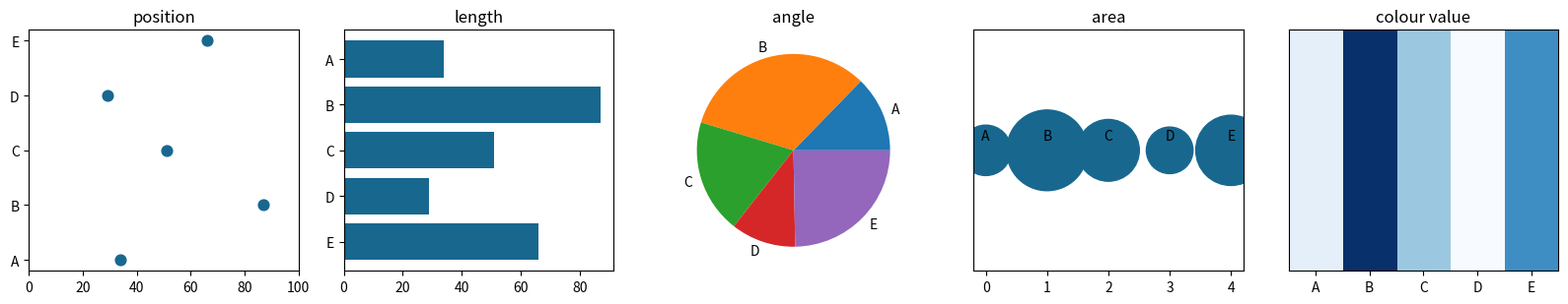

Write Python code to recreate this figure. (Note: this script raises an exception after producing the figure.)
# Setup — run this cell, no need to edit it.
# It builds the synthetic public-transport patronage dataset used across this course:
# monthly rider counts for six NSW regions and four transport modes, 2019-2025,
# with a seasonal cycle and a COVID-shaped shock. Teaching data, not real data.
import math
import random

import matplotlib.pyplot as plt
import numpy as np
import pandas as pd

random.seed(42)
np.random.seed(42)

REGIONS = ["Inner Sydney", "Western Sydney", "Northern Beaches",
           "Central Coast", "Newcastle", "Illawarra"]
MODES = ["Train", "Bus", "Ferry", "Light rail"]
BASE = {"Train": 1_000_000, "Bus": 700_000, "Ferry": 90_000, "Light rail": 120_000}
FACTOR = {"Inner Sydney": 1.3, "Western Sydney": 1.1, "Northern Beaches": 0.55,
          "Central Coast": 0.45, "Newcastle": 0.5, "Illawarra": 0.42}

rows = []
for region in REGIONS:
    for mode in MODES:
        base = BASE[mode] * FACTOR[region]
        for date in pd.date_range("2019-01-01", "2025-12-01", freq="MS"):
            season = 1 + 0.08 * math.sin((date.month - 1) / 12 * 2 * math.pi)
            covid = 1.0
            if pd.Timestamp("2020-03-01") <= date <= pd.Timestamp("2021-12-01"):
                covid = 0.35 + 0.3 * (date - pd.Timestamp("2020-03-01")).days / 640
            elif date > pd.Timestamp("2021-12-01"):
                covid = min(1.0, 0.65 + 0.35 * (date - pd.Timestamp("2021-12-01")).days / 1100)
            noise = random.gauss(1, 0.03)
            rows.append({"date": date, "region": region, "mode": mode,
                         "riders": int(base * season * covid * noise)})

transport = pd.DataFrame(rows)
print(f"{len(transport):,} rows")
transport.head()

# Run, then look — do not read the values from the code before estimating!
values = np.array([34, 87, 51, 29, 66])
labels = list("ABCDE")

fig, axes = plt.subplots(1, 5, figsize=(16, 3.2))
axes[0].scatter(values, labels, s=60, color="#18678f")          # position
axes[0].set_title("position"); axes[0].set_xlim(0, 100)
axes[1].barh(labels, values, color="#18678f")                    # length
axes[1].set_title("length"); axes[1].invert_yaxis()
axes[2].pie(values, labels=labels)                               # angle
axes[2].set_title("angle")
axes[3].scatter(range(5), [1] * 5, s=values * 40, color="#18678f")   # area
axes[3].set_title("area"); axes[3].set_yticks([])
for i, lab in enumerate(labels):
    axes[3].annotate(lab, (i, 1.005), ha="center")
axes[4].imshow([values], cmap="Blues", aspect="auto")            # colour value
axes[4].set_title("colour value"); axes[4].set_xticks(range(5))
axes[4].set_xticklabels(labels); axes[4].set_yticks([])
plt.tight_layout(); plt.show()

# TODO: your estimates of the ratio B/D, one per encoding, purely by eye:
my_estimates = {
    "position": None,   # e.g. 3.0
    "length": None,
    "angle": None,
    "area": None,
    "colour value": None,
}

# Verification — scores your perceptual error per channel.
true_ratio = 87 / 29
assert all(v is not None for v in my_estimates.values()), "Estimate every panel first"
errors = {k: round(abs(v - true_ratio) / true_ratio * 100) for k, v in my_estimates.items()}
for channel, err in sorted(errors.items(), key=lambda kv: kv[1]):
    print(f"{channel:>13}: {err:3d}% off")
print(f"\nTrue ratio B/D = {true_ratio:.2f}. "
      "Does your error ordering match the Cleveland & McGill ranking?")

# Build the wide table: annual riders per region (this cell is given).
annual = transport.assign(year=transport["date"].dt.year)
wide = (annual.groupby(["region", "year"])["riders"].sum()
        .unstack("year").reset_index())
wide.columns.name = None
wide

def make_tidy(wide: pd.DataFrame) -> pd.DataFrame:
    """Reshape the wide region x year table to tidy long form.

    Returns a DataFrame with exactly three columns: region (str),
    year (int), riders (int) — one row per region-year observation.
    """
    # TODO: pd.melt, then fix dtypes
    raise NotImplementedError


tidy = make_tidy(wide)
tidy.head()

# Verification — the five wrangling checks, as assertions.
# 1 IDENTIFIERS — no regions invented or dropped.
assert set(tidy["region"]) == set(REGIONS), "Region identifiers changed in the reshape"
# 2 ROW COUNT — 6 regions x 7 years = 42 observations, exactly.
assert len(tidy) == 42, f"Expected 42 rows (6 regions x 7 years), got {len(tidy)}"
# 3 TYPES — year and riders must be integers, not strings.
assert tidy["year"].dtype.kind == "i", "year should be an integer column"
assert tidy["riders"].dtype.kind == "i", "riders should be an integer column"
# 4 MISSING — the reshape must not create NaNs.
assert tidy.notna().all().all(), "NaNs appeared during the reshape"
# 5 SPOT TOTAL — one hand-checkable value survives the round trip.
spot = tidy.query("region == 'Inner Sydney' and year == 2019")["riders"].iloc[0]
expected = transport[(transport["region"] == "Inner Sydney")
                     & (transport["date"] < pd.Timestamp("2020-01-01"))]["riders"].sum()
assert spot == expected, "Inner Sydney 2019 total does not survive the reshape"
print("IDENTIFIERS ✓ ROWS ✓ TYPES ✓ MISSING ✓ SPOT TOTAL ✓ — tidy and trustworthy")

sort = {
    "Which regions have the highest ridership?": "...",
    "How has ridership changed since 2019?": "...",
    "Do train and bus ridership move together across months?": "...",
    "What share of 2025 riders does each mode contribute?": "...",
    "Where on the network are riders concentrated?": "...",
    "How do commuters move between home regions and work regions?": "...",
}
# TODO: replace each "..." with one category (exact strings listed above).

# Verification — checks your sort against the answer key (some questions
# genuinely admit one neighbouring alternative; those are accepted).
key = {
    "Which regions have the highest ridership?": {"ranking", "magnitude"},
    "How has ridership changed since 2019?": {"change over time"},
    "Do train and bus ridership move together across months?": {"correlation"},
    "What share of 2025 riders does each mode contribute?": {"part-to-whole"},
    "Where on the network are riders concentrated?": {"spatial"},
    "How do commuters move between home regions and work regions?": {"flow"},
}
wrong = {q for q, cat in sort.items() if cat not in key[q]}
assert not wrong, "Reconsider these questions:\n- " + "\n- ".join(sorted(wrong))
print("Sort accepted. Now draft one of these charts below.")

# Draft one chart for a question of your choice from the sort above.
# Write the docstring stating the task and the category, then let your
# assistant draft the body — then apply the verification ladder yourself.
def chart_for_question() -> None:
    """<state the question>

    FT Visual Vocabulary category: <state the category>
    Form chosen and why: <one sentence>
    """
    # TODO
    raise NotImplementedError


chart_for_question()

inner = (transport[transport["region"] == "Inner Sydney"]
         .groupby("date")["riders"].sum())


def plot_series(series: pd.Series, figsize: tuple):
    """Line chart of the series in a figure of exactly `figsize` inches.
    Label the y-axis in millions. RETURN the Axes."""
    # TODO
    raise NotImplementedError


def plot_annual_bars(tidy: pd.DataFrame):
    """Bar chart of Inner Sydney annual riders from `tidy`.
    Bars encode length, so the y-axis MUST start at zero. RETURN the Axes."""
    # TODO
    raise NotImplementedError


ax_wide = plot_series(inner, (12, 2))
ax_tall = plot_series(inner, (4, 6))
ax_bars = plot_annual_bars(tidy)

# Verification — the frames must be what they claim, the bars must be honest.
assert tuple(ax_wide.get_figure().get_size_inches()) == (12, 2), (
    "plot_series must honour the figsize it is given (wide)")
assert tuple(ax_tall.get_figure().get_size_inches()) == (4, 6), (
    "plot_series must honour the figsize it is given (tall)")
assert ax_bars.get_ylim()[0] == 0, "Bars encode length: the axis must start at zero"
print("Same data, three impressions. Which frame would each stakeholder choose?")

palette_choice = {
    "monthly ridership totals, low to high": "...",
    "percentage change in ridership vs the 2019 baseline (loss or gain)": "...",
    "the four transport modes on one chart": "...",
}
# TODO: replace each "..." with "sequential", "diverging", or "categorical".

# Verification — palette families.
palette_key = {
    "monthly ridership totals, low to high": "sequential",
    "percentage change in ridership vs the 2019 baseline (loss or gain)": "diverging",
    "the four transport modes on one chart": "categorical",
}
wrong = [k for k, v in palette_choice.items() if v != palette_key[k]]
assert not wrong, "Reconsider: " + "; ".join(wrong)
print("Now prove the diverging one below.")

def plot_change_heatmap(tidy: pd.DataFrame):
    """Heatmap of percentage change vs 2019, regions x years, with a
    DIVERGING colormap centred on zero (e.g. RdBu_r, vmin=-max, vmax=+max).
    RETURN the Axes."""
    # TODO: pivot tidy, compute pct change vs each region's 2019 value
    raise NotImplementedError


ax_h = plot_change_heatmap(tidy)

# Verification — the colormap must actually be diverging and centred.
img = ax_h.get_images()[0] if ax_h.get_images() else None
assert img is not None, "Use imshow/pcolor-style heatmap so the colormap is inspectable"
assert img.get_cmap().name in {"RdBu", "RdBu_r", "coolwarm", "bwr", "seismic",
                               "PiYG", "PRGn", "BrBG", "RdYlBu", "RdYlBu_r"}, (
    f"'{img.get_cmap().name}' is not a diverging colormap")
lo, hi = img.get_clim()
assert abs(lo + hi) < max(abs(lo), abs(hi)) * 0.2, (
    "Centre the scale on zero: vmin and vmax should be symmetric")
print("Diverging, centred, honest. Loss and gain now read as different directions.")

# The weak chart — run, then diagnose. (Deliberately bad. Do not fix this cell.)
latest = (transport[transport["date"] == pd.Timestamp("2025-12-01")]
          .groupby("region")["riders"].sum())
fig, ax = plt.subplots(figsize=(7, 7))
ax.pie(latest, labels=latest.index, autopct="%1.1f%%", startangle=90,
       colors=plt.cm.rainbow(np.linspace(0, 1, len(latest))),
       explode=[0.1] * len(latest), shadow=True)
ax.set_title("Transport!!!")
plt.show()

def redesign_ranking() -> None:
    """Redesign 1 — category: ranking.

    The reader's task: which regions have the most riders, in order?
    Form: sorted horizontal bar chart from a zero baseline, December 2025.
    Title states the finding, not the axes.
    """
    # TODO
    raise NotImplementedError


redesign_ranking()

def redesign_change_over_time() -> None:
    """Redesign 2 — category: change over time.

    The reader's task: how did each region's ridership move through COVID
    and recovery? Form: line chart or small multiples from `transport`.
    """
    # TODO
    raise NotImplementedError


redesign_change_over_time()

def redesign_third(category: str) -> None:
    """Redesign 3 — category: YOUR CHOICE (not ranking, not change over time).

    State the reader's task in one sentence here, choose an honest form,
    and pass the category you chose as `category`.
    """
    # TODO
    raise NotImplementedError


chosen_category = "..."  # TODO: e.g. "part-to-whole", "deviation", "distribution"
redesign_third(chosen_category)

# Verification — three distinct categories, none of them the broken original's crime.
assert chosen_category not in {"...", "ranking", "change over time"}, (
    "Redesign 3 must use a category different from redesigns 1 and 2")
allowed = {"deviation", "correlation", "distribution", "magnitude",
           "part-to-whole", "spatial", "flow"}
assert chosen_category in allowed, f"'{chosen_category}' is not a Vocabulary category"
print("Three redesigns, three categories. For each, record: why this fits the "
      "task, what could mislead, and the simpler alternative you considered.")
